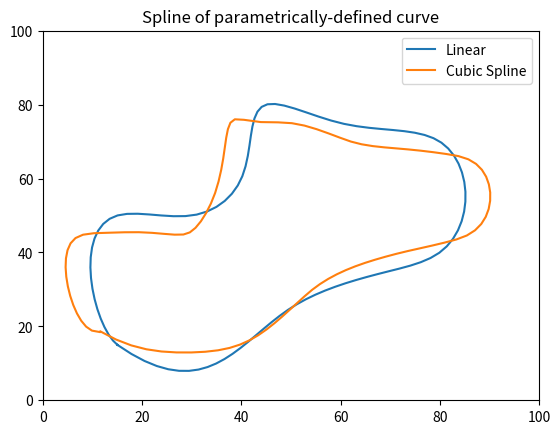

Recreate this plot in Python.
import numpy as np
import matplotlib.pyplot as plt
from scipy import interpolate


# x = np.array([0.5, 1, 1.5, 1, 2, 3, 4, 1, 0.5])
# y = np.array([1, 2, 3, 3.2, 4, 3, 2.5, 2, 1])
# # x = np.arange(0, 2 * np.pi + np.pi / 4, 2 * np.pi / 8)

# print(len(x))
# # y = np.abs(-x + 1)
# tck = interpolate.splrep(x, y, s=0)
# xnew = np.arange(0, 2 * np.pi, np.pi / 50)
# ynew = interpolate.splev(xnew, tck, der=0)


# plt.figure()
# plt.plot(x, y, 'x', xnew, ynew, xnew, np.sin(xnew), x, y, 'b')
# plt.legend(['Linear', 'Cubic Spline', 'True'])
# plt.axis([-0.05, 6.33, -1.05, 6.05])
# plt.title('Cubic-spline interpolation')
# plt.show()

x = np.array([15, 35, 50, 70, 80, 80, 60, 45, 40, 30, 15, 10, 15])
y = np.array([15, 10, 25, 35, 40, 70, 75, 80, 60, 50, 50, 30, 15])
# x = np.arange(0, 101)
# y = np.arange(0, 101) * 2
# y = np.abs(y)
tck, u = interpolate.splprep([x, y], s=0)
unew = np.arange(0, 1.01, 0.01)
out = interpolate.splev(unew, tck, der=0)
der = interpolate.splev(unew, tck, der=1)
print(np.array(der))
der = np.array(der)
out = np.array(out)
grad = der / np.sqrt((np.square(der[1]) + np.square(der[0])))
print('grad {}'.format(grad))
print(((grad[0] / grad[1])))
sign = np.zeros(grad[0].size)
print(sign)
sign = (((grad[1] / grad[0]) > 0) == (grad[0] > 0)) * 2 - 1
print(sign)
n = out + (np.array([grad[1], grad[0]]) * 5)


print(out)
plt.figure()
print('derivative')
print(der)

plt.plot(out[0], out[1], n[0], n[1])
plt.legend(['Linear', 'Cubic Spline', 'True'])
plt.axis([0, 100, 0, 100])
plt.title('Spline of parametrically-defined curve')
plt.show()
